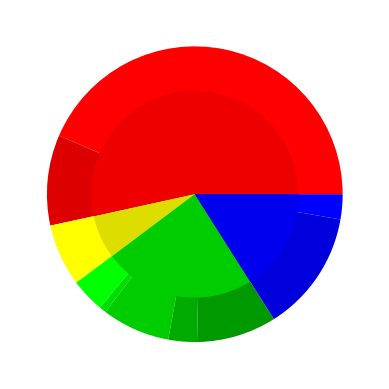

Reproduce this figure in Python.
#%% 
import matplotlib.pyplot as plt
import numpy as np

fig, ax = plt.subplots(dpi=200)

labels_1 = ['Employee Compensation', 'Net Taxes', 'Net Operating Surplus', 'Consumption of Fixed Capital', ]
sizes_1 = [11.4594, 1.4594, 5.0878, 3.4356]
colors_1 = ['#e00','#dd0','#0c0','#00e',]

labels_2 = ['Wages and salaries', 'Supplements to wages and salaries',
    'Net Taxes', 
    'Net interest', 'Business current transfer payments', 'Proprietors income', 'Rental income', 'Corporate profits', 
    'Private Consumption of Fixed Capital', 'Government Consumption of Fixed Capital']
sizes_2 = [9.3353, 2.1242,
    1.4594,
    0.7935,0.1623,1.5989,0.6921,1.8544,
    2.8486,0.5869,
    ]
colors_2 = ['#f00','#d00',
    '#ff0',
    '#0f0','#0d0','#0c0','#0a0','#090',
    '#00d','#00f',
    ]


size = 0.3
vals = np.array([[60., 32.], [37., 40.], [29., 10.]])

'''
ax.pie(vals.sum(axis=1), radius=1, 
       wedgeprops=dict(width=size, edgecolor='w'))

ax.pie(vals.flatten(), radius=1-size, 
       wedgeprops=dict(width=size, edgecolor='w'))'''

ax.pie(sizes_2, colors=colors_2,  radius=1, )
ax.pie(sizes_1, colors=colors_1,  radius=1-size, )
#autopct='%1.1f%%'


ax.set(aspect="equal")
plt.show()

# %%
'''
    Gross domestic income	21.4422
Compensation of employees, paid	11.4594
  Wages and salaries	9.3353
      To persons	9.3164
      To the rest of the world	0.0189
  Supplements to wages and salaries	2.1242
Taxes on production and imports	1.5323
Less: Subsidies\1\	0.0730
Taxes less subsidies	1.4594
Net operating surplus	5.0878
  Private enterprises	5.1011
    Net interest and miscellaneous payments, domestic industries	0.7935
    Business current transfer payments (net)	0.1623
    Proprietors' income with inventory valuation and capital consumption adjustments	1.5989
    Rental income of persons with capital consumption adjustment	0.6921
    Corporate profits with inventory valuation and capital consumption adjustments, domestic industries	1.8544
      Taxes on corporate income	0.3022
      Profits after tax with inventory valuation and capital consumption adjustments	1.5522
        Net dividends	0.9201
        Undistributed corporate profits with inventory valuation and capital consumption adjustments	0.6321
  Current surplus of government enterprises\1\	-0.0133
Consumption of fixed capital	3.4356
  Private	2.8486
  Government	0.5869
'''